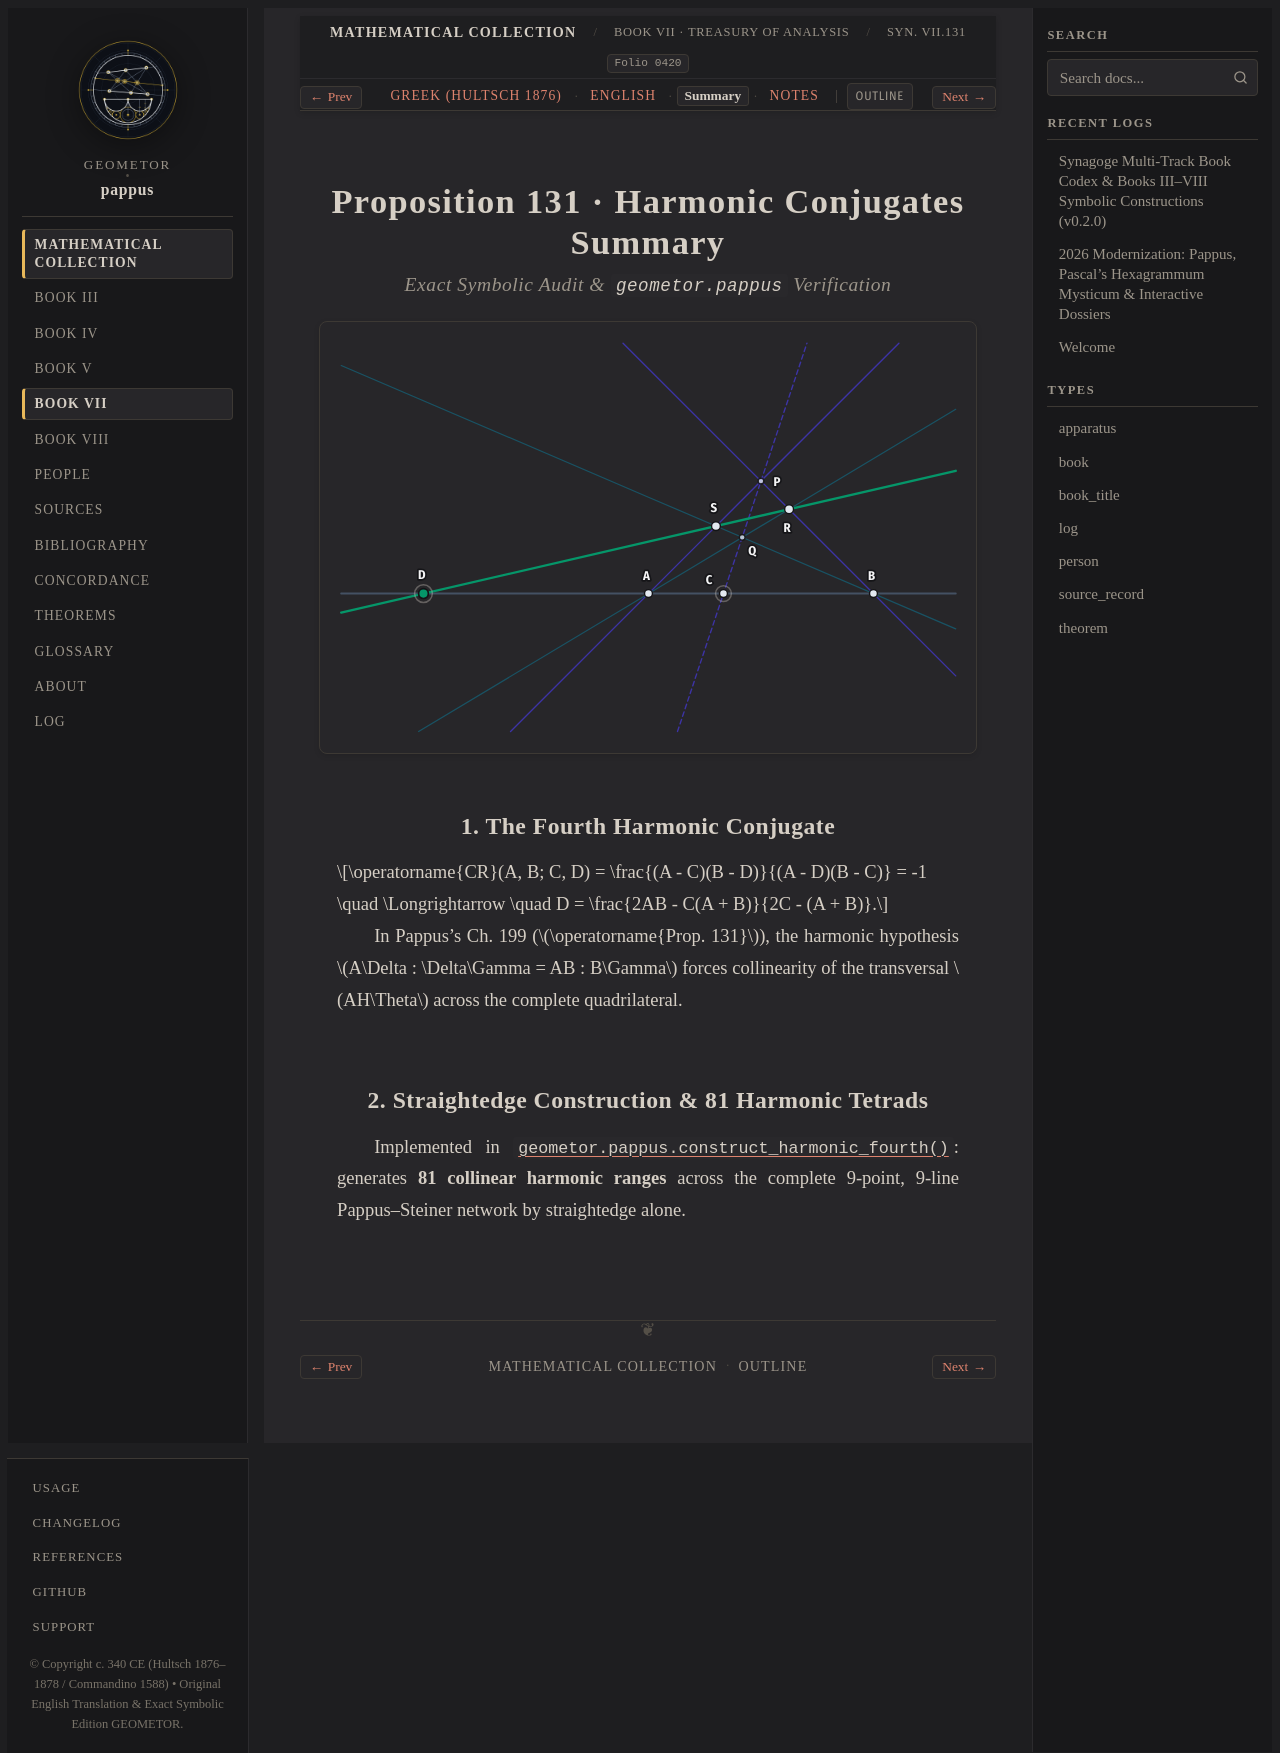

repository: geometor/pappus · page: synagoge/book_07/prop_131_harmonic/summary.html · generator: sphinx

:order: 5
:layout: book
:type: book
:title: Proposition 131 · Harmonic Conjugates Summary
:canonical_id: Syn. VII.131.summary
:folio: hultsch_1877_vol2:0420
:tracks: English: index | Greek: el | Summary: summary | Notes: notes

Proposition 131 · Harmonic Conjugates Summary
=============================================

.. rubric:: Exact Symbolic Audit & ``geometor.pappus`` Verification

.. folio:: hultsch_1877_vol2:0420
   :page: 874

.. picture:: /_static/constructions/harmonic_fourth.svg
   :alt: Complete Quadrilateral Straightedge Construction of Fourth Harmonic Conjugate D (Synagoge VII.131)

1. The Fourth Harmonic Conjugate
--------------------------------

.. math::

   \operatorname{CR}(A, B; C, D) = \frac{(A - C)(B - D)}{(A - D)(B - C)} = -1 \quad \Longrightarrow \quad D = \frac{2AB - C(A + B)}{2C - (A + B)}.

In Pappus's Ch. 199 (:math:`\operatorname{Prop. 131}`), the harmonic hypothesis :math:`A\Delta : \Delta\Gamma = AB : B\Gamma` forces collinearity of the transversal :math:`AH\Theta` across the complete quadrilateral.

2. Straightedge Construction & 81 Harmonic Tetrads
--------------------------------------------------

Implemented in :func:`geometor.pappus.construct_harmonic_fourth`: generates **81 collinear harmonic ranges** across the complete 9-point, 9-line Pappus–Steiner network by straightedge alone.
